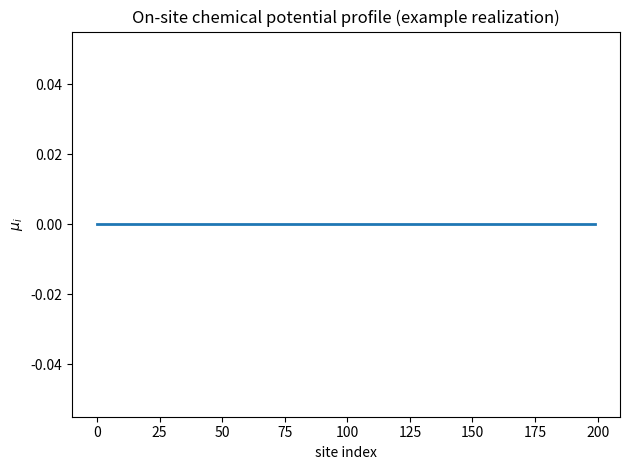
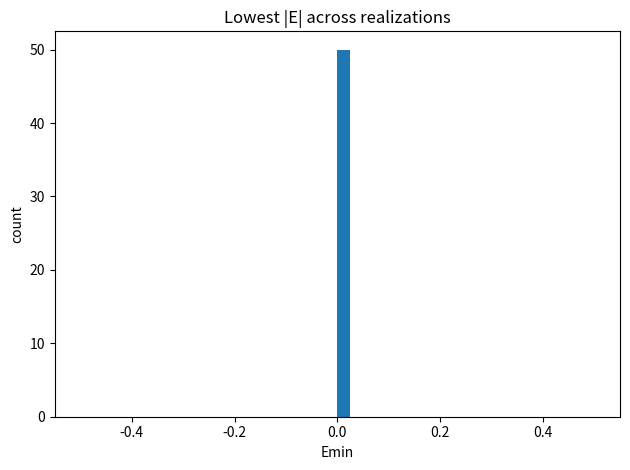
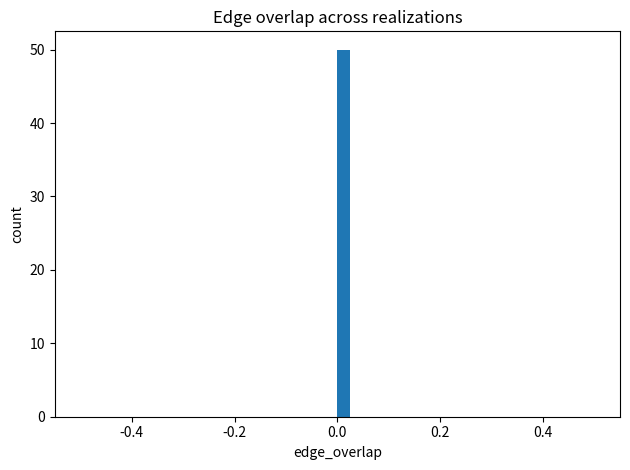
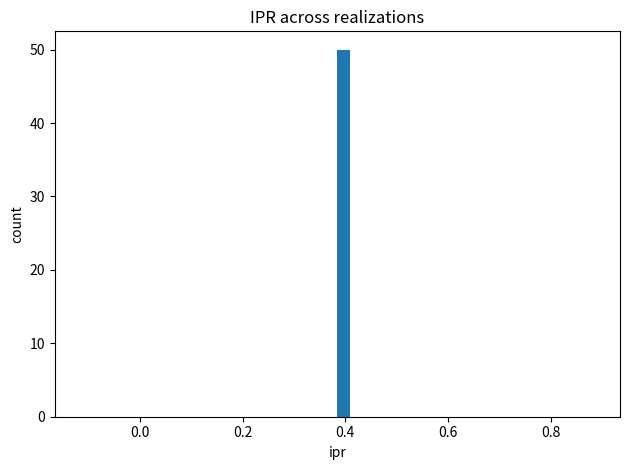
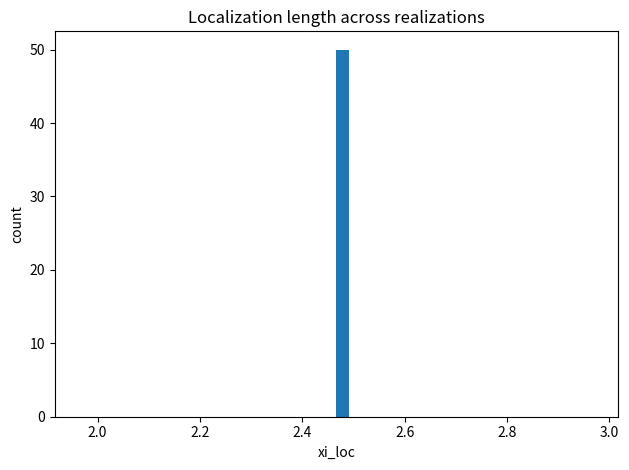

The matplotlib source for these figures, in order:
#!/usr/bin/env python3
# -*- coding: utf-8 -*-

import argparse
import os
import json
import numpy as np
import matplotlib.pyplot as plt
from numpy.linalg import eigh
from dataclasses import dataclass, asdict
import csv
from typing import Tuple, Dict, List

## ------------------------------ Utilities ------------------------------ ##
def ensure_dir(path: str):
    ## create directory if missing ##
    if not os.path.exists(path):
        os.makedirs(path)

def set_seed(seed: int):
    ## set numpy rng ##
    if seed is not None:
        np.random.seed(seed)

## -------------------------- Model + Observables ------------------------- ##
@dataclass
class Params:
    N: int = 200                ## number of sites ##
    t: float = 1.0              ## hopping amplitude ##
    Delta: float = 0.2          ## p-wave pairing ##
    mu: float = 0.0             ## mean onsite chemical potential ##
    W: float = 0.0              ## disorder strength for mu_i ~ N(mu, W^2) ##
    soft_boundary: bool = False ## apply soft confinement profile on mu ##
    V0: float = 0.0             ## strength of soft boundary offset near edges ##
    xi: float = 1.0             ## decay length (in sites) for soft boundary ##
    realizations: int = 50      ## number of disorder draws ##
    seed: int = 0               ## rng seed ##
    edge_window: int = 8        ## sites considered an 'edge' for participation ##
    outdir: str = "out_mrb"     ## output folder ##
    tag: str = "kitaev"         ## label for outputs ##

def majorana_phase(mu: float, t: float) -> int:
    ## Kitaev-chain bulk invariant: topological if |mu| < 2t ##
    return -1 if abs(mu) < 2.0 * abs(t) else +1

def soft_profile(N: int, V0: float, xi: float) -> np.ndarray:
    ## exponential soft walls at both ends added to mu ##
    x = np.arange(N)
    left = V0 * np.exp(-x / xi)
    right = V0 * np.exp(-(N - 1 - x) / xi)
    return left + right

def draw_mu_vector(p: Params) -> np.ndarray:
    ## sample mu_i, optionally add soft boundary ##
    mu_vec = np.random.normal(loc=p.mu, scale=p.W, size=p.N) if p.W > 0 else np.full(p.N, p.mu)
    if p.soft_boundary and p.V0 != 0.0:
        mu_vec = mu_vec + soft_profile(p.N, p.V0, p.xi)
    return mu_vec

def bdg_matrix_open_chain(mu_vec: np.ndarray, t: float, Delta: float) -> np.ndarray:
    ## construct 2N x 2N BdG Hamiltonian in Nambu basis (c, c^\dagger) with open BC ##
    ## H = [[H0,  Delta_mat],[Delta_mat^T, -H0^T]] for spinless p-wave ##
    N = len(mu_vec)
    H0 = np.zeros((N, N), dtype=np.float64)
    ## onsite ##
    np.fill_diagonal(H0, -mu_vec)
    ## nearest neighbor hopping ##
    for i in range(N-1):
        H0[i, i+1] = -t
        H0[i+1, i] = -t
    ## pairing (p-wave between neighbors) ##
    Delta_mat = np.zeros((N, N), dtype=np.float64)
    for i in range(N-1):
        Delta_mat[i, i+1] = +Delta
        Delta_mat[i+1, i] = -Delta  ## antisymmetric ##
    H_bdg = np.block([[H0,        Delta_mat],
                      [Delta_mat.T, -H0.T   ]])
    return H_bdg

def edge_participation(psi: np.ndarray, edge_window: int, N: int) -> Tuple[float, float]:
    ## psi is length 2N eigvec (u,v). Weight per site = |u_j|^2 + |v_j|^2 ##
    u = psi[:N]
    v = psi[N:]
    w_site = np.abs(u)**2 + np.abs(v)**2
    left = np.sum(w_site[:edge_window])
    right = np.sum(w_site[-edge_window:])
    return float(left), float(right)

def inverse_participation_ratio(psi: np.ndarray, N: int) -> float:
    ## IPR over sites using total weight per site ##
    u = psi[:N]
    v = psi[N:]
    w_site = np.abs(u)**2 + np.abs(v)**2
    w_site = w_site / np.sum(w_site)
    return float(np.sum(w_site**2))

def localization_length(psi: np.ndarray, N: int) -> float:
    ## fit log envelope to estimate xi_loc; robust to noise using median-based slope ##
    u = psi[:N]
    v = psi[N:]
    w = np.abs(u)**2 + np.abs(v)**2
    w = w / (np.sum(w) + 1e-16)
    x = np.arange(N)
    ## avoid zeros ##
    mask = w > (1e-12 * np.max(w))
    if np.sum(mask) < 5:
        return np.inf
    xs = x[mask]
    ys = np.log(w[mask])
    ## linear fit via least squares ##
    A = np.vstack([xs, np.ones_like(xs)]).T
    m, b = np.linalg.lstsq(A, ys, rcond=None)[0]
    ## if peak is at an edge, slope ~ -1/xi; take abs ##
    xi_est = 1.0 / max(1e-12, abs(m))
    return float(xi_est)

def find_zero_pair(evals: np.ndarray, evecs: np.ndarray) -> Tuple[float, np.ndarray]:
    ## return |E_min| and eigenvector associated with closest-to-zero energy ##
    idx = np.argmin(np.abs(evals))
    return float(evals[idx]), evecs[:, idx]

## -------------------------------- Runner -------------------------------- ##
def run_once(p: Params, mu_vec: np.ndarray) -> Dict[str, float]:
    H = bdg_matrix_open_chain(mu_vec, p.t, p.Delta)
    evals, evecs = eigh(H)  ## BdG is hermitian ##
    Emin, psi0 = find_zero_pair(evals, evecs)
    N = p.N

    left_w, right_w = edge_participation(psi0, p.edge_window, N)
    edge_overlap = 2.0 * min(left_w, right_w)  ## 0..1, best Majoranas ~ both edges ##
    ipr = inverse_participation_ratio(psi0, N)
    xi_loc = localization_length(psi0, N)

    return {
        "Emin": abs(Emin),
        "left_edge_weight": left_w,
        "right_edge_weight": right_w,
        "edge_overlap": edge_overlap,
        "ipr": ipr,
        "xi_loc": xi_loc
    }

def sweep(p: Params) -> Dict[str, float]:
    set_seed(p.seed)
    topo = majorana_phase(p.mu, p.t)

    rows = []
    for r in range(p.realizations):
        mu_vec = draw_mu_vector(p)
        res = run_once(p, mu_vec)
        res.update({"realization": r})
        rows.append(res)

    ## aggregate ##
    agg = {k: float(np.mean([row[k] for row in rows])) for k in rows[0].keys() if k != "realization"}
    agg_std = {k+"_std": float(np.std([row[k] for row in rows])) for k in rows[0].keys() if k != "realization"}

    out = {"topo_invariant": topo, **agg, **agg_std}
    return out, rows

## --------------------------------- I/O ---------------------------------- ##
def save_csv(rows: List[Dict[str, float]], path: str):
    keys = list(rows[0].keys())
    with open(path, "w", newline="") as f:
        writer = csv.DictWriter(f, fieldnames=keys)
        writer.writeheader()
        writer.writerows(rows)

def plot_hist(rows: List[Dict[str, float]], key: str, title: str, outpng: str):
    vals = np.array([r[key] for r in rows])
    plt.figure()
    plt.hist(vals, bins=40)
    plt.title(title)
    plt.xlabel(key)
    plt.ylabel("count")
    plt.tight_layout()
    plt.savefig(outpng, dpi=200)
    plt.close()

def plot_profile_example(p: Params, mu_vec: np.ndarray, outpng: str):
    plt.figure()
    plt.plot(mu_vec, lw=2)
    plt.title("On-site chemical potential profile (example realization)")
    plt.xlabel("site index")
    plt.ylabel(r"$\mu_i$")
    plt.tight_layout()
    plt.savefig(outpng, dpi=200)
    plt.close()

def quick_diagnostics(p: Params, rows: List[Dict[str, float]], outdir: str):
    plot_hist(rows, "Emin", "Lowest |E| across realizations", os.path.join(outdir, f"{p.tag}_hist_Emin.png"))
    plot_hist(rows, "edge_overlap", "Edge overlap across realizations", os.path.join(outdir, f"{p.tag}_hist_edgeoverlap.png"))
    plot_hist(rows, "ipr", "IPR across realizations", os.path.join(outdir, f"{p.tag}_hist_ipr.png"))
    plot_hist(rows, "xi_loc", "Localization length across realizations", os.path.join(outdir, f"{p.tag}_hist_xiloc.png"))

## ------------------------------ CLI / Main ----------------------------- ##
def main():
    ap = argparse.ArgumentParser(description="Majorana Robustness Benchmark (Kitaev chain, open BC)")
    ap.add_argument("--N", type=int, default=200)
    ap.add_argument("--t", type=float, default=1.0)
    ap.add_argument("--Delta", type=float, default=0.2)
    ap.add_argument("--mu", type=float, default=0.0)
    ap.add_argument("--W", type=float, default=0.0)
    ap.add_argument("--soft_boundary", action="store_true")
    ap.add_argument("--V0", type=float, default=0.0)
    ap.add_argument("--xi", type=float, default=1.5)
    ap.add_argument("--realizations", type=int, default=50)
    ap.add_argument("--seed", type=int, default=0)
    ap.add_argument("--edge_window", type=int, default=8)
    ap.add_argument("--outdir", type=str, default="out_mrb")
    ap.add_argument("--tag", type=str, default="kitaev")
    args = ap.parse_args()

    p = Params(**vars(args))
    ensure_dir(p.outdir)

    ## single illustrative mu profile ##
    set_seed(p.seed)
    mu_vec_example = draw_mu_vector(p)
    plot_profile_example(p, mu_vec_example, os.path.join(p.outdir, f"{p.tag}_mu_profile.png"))

    ## full sweep ##
    out_agg, rows = sweep(p)

    ## save rows + summary ##
    save_csv(rows, os.path.join(p.outdir, f"{p.tag}_samples.csv"))
    with open(os.path.join(p.outdir, f"{p.tag}_summary.json"), "w") as f:
        json.dump(out_agg, f, indent=2)

    ## plots ##
    quick_diagnostics(p, rows, p.outdir)

    ## stdout summary ##
    print(json.dumps(out_agg, indent=2))
    print(f"Saved per-realization metrics to: {os.path.join(p.outdir, f'{p.tag}_samples.csv')}")
    print(f"Saved summary to: {os.path.join(p.outdir, f'{p.tag}_summary.json')}")
    print(f"Saved histograms to: {p.outdir}")

if __name__ == "__main__":
    main()
